5-way image classification set "Dataset-Final" from GitHub (anw-hilmi/anwarul-hilmi); label vocabulary: cat, dog, elephant, horse, lion.

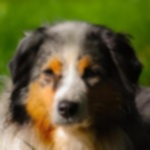
Label: dog

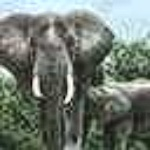
Label: elephant

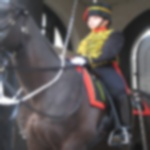
Label: horse

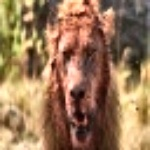
Label: lion

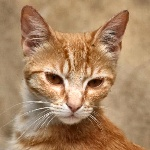
Label: cat

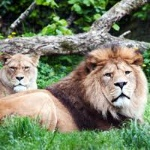
Label: lion
